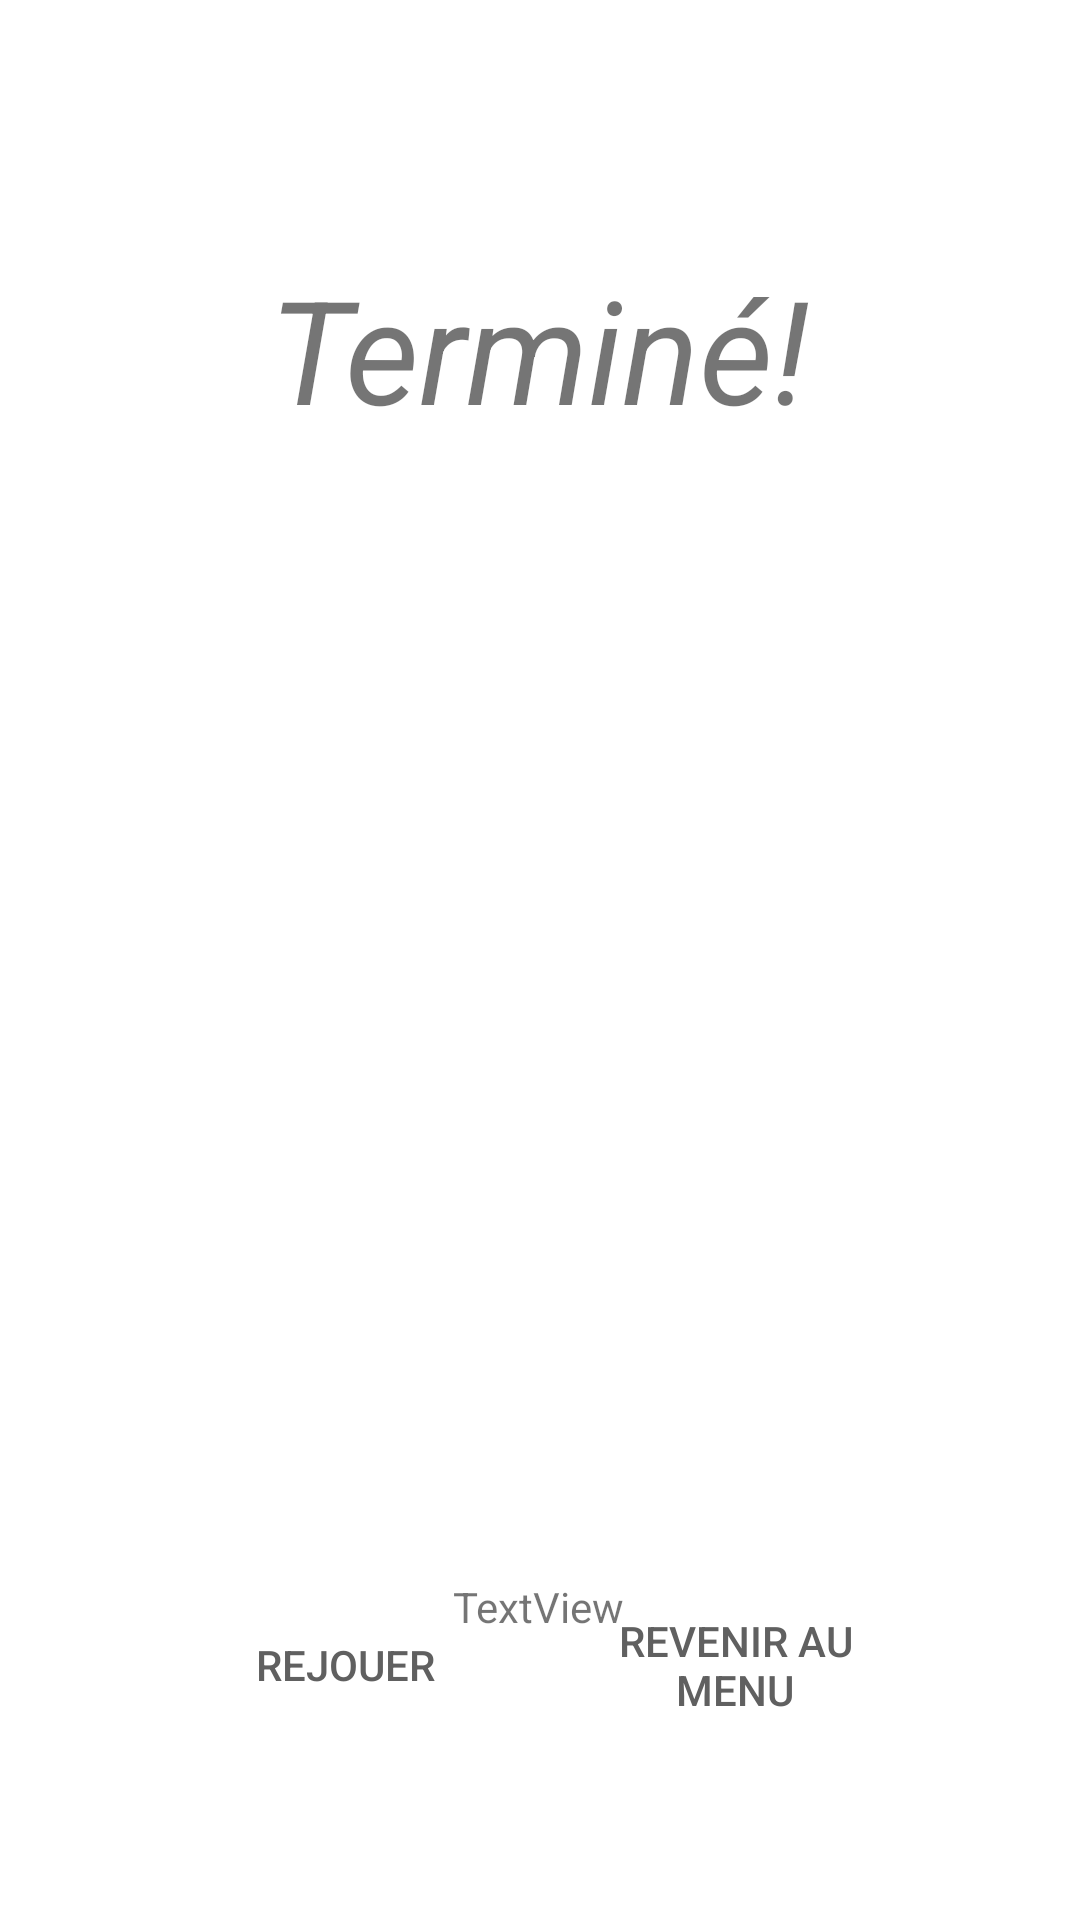

Android layout source for this screen:
<!-- AndroidManifest.xml: application theme Theme.TestApp -->
<!-- res/layout/activity_fin_jeu3.xml -->
<?xml version="1.0" encoding="utf-8"?>
<androidx.constraintlayout.widget.ConstraintLayout xmlns:android="http://schemas.android.com/apk/res/android"
    xmlns:app="http://schemas.android.com/apk/res-auto"
    xmlns:tools="http://schemas.android.com/tools"
    android:layout_width="match_parent"
    android:layout_height="match_parent"
    tools:context=".FinJeu3Activity">

    <TextView
        android:id="@+id/textscorefin3"
        android:layout_width="wrap_content"
        android:layout_height="wrap_content"
        android:layout_marginTop="455dp"
        android:text="TextView"
        app:layout_constraintBottom_toBottomOf="parent"
        app:layout_constraintEnd_toEndOf="parent"
        app:layout_constraintHorizontal_bias="0.498"
        app:layout_constraintStart_toStartOf="parent"
        app:layout_constraintTop_toTopOf="parent"
        app:layout_constraintVertical_bias="0.428" />

    <TextView
        android:id="@+id/felicitation2"
        android:layout_width="324dp"
        android:layout_height="205dp"
        android:layout_marginTop="84dp"
        android:text="Terminé!"
        android:textAlignment="center"
        android:textSize="48sp"
        android:textStyle="italic"
        android:visibility="visible"
        app:layout_constraintEnd_toEndOf="parent"
        app:layout_constraintHorizontal_bias="0.494"
        app:layout_constraintStart_toStartOf="parent"
        app:layout_constraintTop_toTopOf="parent" />

    <ImageView
        android:id="@+id/pouce_haut2"
        android:layout_width="353dp"
        android:layout_height="397dp"
        android:background="#00FFFFFF"
        android:visibility="visible"
        app:layout_constraintBottom_toTopOf="@+id/linearLayout6"
        app:layout_constraintEnd_toEndOf="parent"
        app:layout_constraintStart_toStartOf="parent"
        app:layout_constraintTop_toTopOf="@+id/felicitation2"
        app:layout_constraintVertical_bias="0.353"
        app:srcCompat="@drawable/pouce" />

    <LinearLayout
        android:id="@+id/linearLayout6"
        android:layout_width="0dp"
        android:layout_height="70dp"
        android:layout_marginStart="50dp"
        android:layout_marginEnd="50dp"
        android:layout_marginBottom="50dp"
        android:orientation="horizontal"
        android:weightSum="2"
        app:layout_constraintBottom_toBottomOf="parent"
        app:layout_constraintEnd_toEndOf="parent"
        app:layout_constraintStart_toStartOf="parent">

        <androidx.appcompat.widget.AppCompatButton
            android:id="@+id/rejouer2"
            style="@style/Widget.AppCompat.Button.Borderless"
            android:layout_width="match_parent"
            android:layout_height="match_parent"
            android:layout_margin="10dp"
            android:layout_weight="1"
            android:background="@drawable/button"
            android:onClick="restart"
            android:text="Rejouer"
            android:textColor="@color/colorText" />

        <androidx.appcompat.widget.AppCompatButton
            android:id="@+id/revenir_au_menu2"
            style="@style/Widget.AppCompat.Button.Borderless"
            android:layout_width="match_parent"
            android:layout_height="match_parent"
            android:layout_margin="10dp"
            android:layout_weight="1"
            android:background="@drawable/button"
            android:onClick="goto_menu"
            android:text="Revenir au menu"
            android:textColor="@color/colorText" />
    </LinearLayout>

</androidx.constraintlayout.widget.ConstraintLayout>
<!-- resources referenced by this layout -->
<resources>
  <color name="colorText">#606060</color>
  <style name="Theme.TestApp" parent="Theme.MaterialComponents.DayNight.NoActionBar">
          
          <item name="colorPrimary">@color/purple_500</item>
          <item name="colorPrimaryVariant">@color/purple_700</item>
          <item name="colorOnPrimary">@color/white</item>
          
          <item name="colorSecondary">@color/teal_200</item>
          <item name="colorSecondaryVariant">@color/teal_700</item>
          <item name="colorOnSecondary">@color/black</item>
          
          <item name="android:statusBarColor" tools:targetApi="l">@color/white</item>
          <item name="android:windowLightStatusBar" tools:targetApi="m">true
          </item>        
          <item name="android:navigationBarColor">@color/white</item>
          <item name="android:windowAnimationStyle">@style/anim</item>
  
      </style>
  <style name="anim" parent="@android:style/Animation.Activity">
          <item name="android:windowActivityTransitions">true</item>
          <item name="android:activityOpenEnterAnimation">@anim/in_right</item>
          <item name="android:activityOpenExitAnimation">@anim/out_left</item>
          <item name="android:activityCloseEnterAnimation">@anim/in_left</item>
          <item name="android:activityCloseExitAnimation">@anim/out_right</item>
      </style>
  <!-- not gathered from this repository: default colours our renderer supplied (Android Studio template values) -->
  <color name="purple_500">#FF6200EE</color>
  <color name="purple_700">#FF3700B3</color>
  <color name="teal_200">#FF03DAC5</color>
  <color name="teal_700">#FF018786</color>
  <color name="black">#FF000000</color>
  <color name="white">#FFFFFFFF</color>
</resources>
